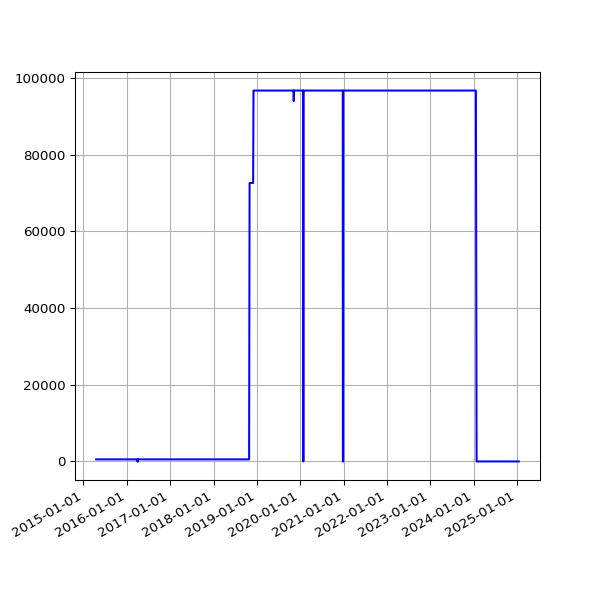

The file beside this chart, header and first rows:
date, value
2015-04-18 02:05:56 +0100, 543
2015-04-19 02:01:18 +0100, 543
2015-04-20 02:14:30 +0100, 543
2015-04-21 02:01:51 +0100, 543
2015-04-22 02:10:16 +0100, 543
2015-04-23 02:07:43 +0100, 543
2015-04-24 02:03:29 +0100, 543
2015-04-25 02:00:02 +0100, 543
2015-04-26 01:58:01 +0100, 543
2015-04-27 02:05:16 +0100, 543
2015-04-28 02:01:35 +0100, 543
2015-04-29 01:58:17 +0100, 543
2015-04-30 03:29:31 +0100, 543
2015-05-01 03:18:05 +0100, 543
2015-05-02 03:10:58 +0100, 543
2015-05-03 03:03:28 +0100, 543
2015-05-04 03:01:17 +0100, 543
2015-05-05 02:34:24 +0100, 543
2015-05-06 02:57:35 +0100, 543
2015-05-07 03:24:56 +0100, 543
2015-05-08 03:03:16 +0100, 543
2015-05-09 03:24:00 +0100, 543
2015-05-10 03:37:00 +0100, 543
2015-05-11 03:24:21 +0100, 543
2015-05-12 03:19:35 +0100, 543
2015-05-13 03:34:42 +0100, 543
2015-05-14 03:37:22 +0100, 543
2015-05-15 03:19:50 +0100, 543
2015-05-16 05:31:18 +0100, 543
2015-05-17 03:27:38 +0100, 543
2015-05-19 02:53:59 +0100, 543
2015-05-20 02:58:38 +0100, 543
2015-05-21 03:05:41 +0100, 543
2015-05-22 04:51:32 +0100, 543
2015-05-23 05:41:24 +0100, 543
2015-05-24 03:12:56 +0100, 543
2015-05-25 03:01:52 +0100, 543
2015-05-26 03:13:00 +0100, 543
2015-05-27 03:23:00 +0100, 543
2015-05-28 03:26:26 +0100, 543
2015-05-29 02:08:35 +0100, 543
2015-05-30 02:01:59 +0100, 543
2015-05-31 02:59:20 +0100, 543
2015-06-01 02:24:26 +0100, 543
2015-06-02 02:23:53 +0100, 543
2015-06-03 02:16:29 +0100, 543
2015-06-04 02:24:07 +0100, 543
2015-06-05 02:01:21 +0100, 543
2015-06-06 02:25:46 +0100, 543
2015-06-07 03:07:41 +0100, 543
2015-06-08 03:16:23 +0100, 543
2015-06-09 02:21:29 +0100, 543
2015-06-10 02:09:44 +0100, 543
2015-06-11 02:06:29 +0100, 543
2015-06-12 02:28:38 +0100, 543
2015-06-13 02:11:49 +0100, 543
2015-06-14 03:06:24 +0100, 543
2015-06-15 03:23:28 +0100, 543
2015-06-16 03:11:19 +0100, 543
2015-06-17 02:46:34 +0100, 543
... 2,601 more rows
